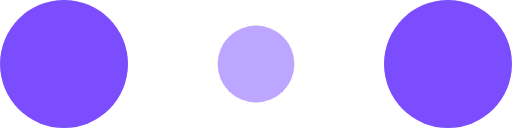
t = 0.00 s
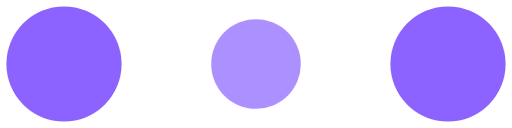
t = 0.10 s
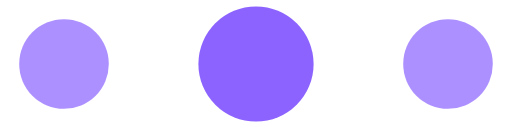
t = 0.30 s
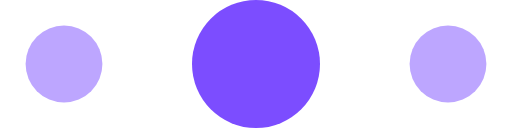
t = 0.40 s
t = 0.50 s: frame unchanged from t = 0.30 s, image omitted
t = 0.70 s: frame unchanged from t = 0.10 s, image omitted

The animated SVG that drew these frames (rendered in a browser with its animation timeline set to each time). Animation: 6 SMIL elements (animate=6); one cycle of 0.80 s, repeats indefinitely.

<!-- By Sam Herbert (@sherb), for everyone. More @ http://goo.gl/7AJzbL -->
<svg width="120" height="30" viewBox="0 0 120 30" xmlns="http://www.w3.org/2000/svg" fill="#7c4dff">
    <circle cx="15" cy="15" r="15">
        <animate attributeName="r" from="15" to="15"
                 begin="0s" dur="0.8s"
                 values="15;9;15" calcMode="linear"
                 repeatCount="indefinite" />
        <animate attributeName="fill-opacity" from="1" to="1"
                 begin="0s" dur="0.8s"
                 values="1;.5;1" calcMode="linear"
                 repeatCount="indefinite" />
    </circle>
    <circle cx="60" cy="15" r="9" fill-opacity="0.3">
        <animate attributeName="r" from="9" to="9"
                 begin="0s" dur="0.8s"
                 values="9;15;9" calcMode="linear"
                 repeatCount="indefinite" />
        <animate attributeName="fill-opacity" from="0.5" to="0.5"
                 begin="0s" dur="0.8s"
                 values=".5;1;.5" calcMode="linear"
                 repeatCount="indefinite" />
    </circle>
    <circle cx="105" cy="15" r="15">
        <animate attributeName="r" from="15" to="15"
                 begin="0s" dur="0.8s"
                 values="15;9;15" calcMode="linear"
                 repeatCount="indefinite" />
        <animate attributeName="fill-opacity" from="1" to="1"
                 begin="0s" dur="0.8s"
                 values="1;.5;1" calcMode="linear"
                 repeatCount="indefinite" />
    </circle>
</svg>
